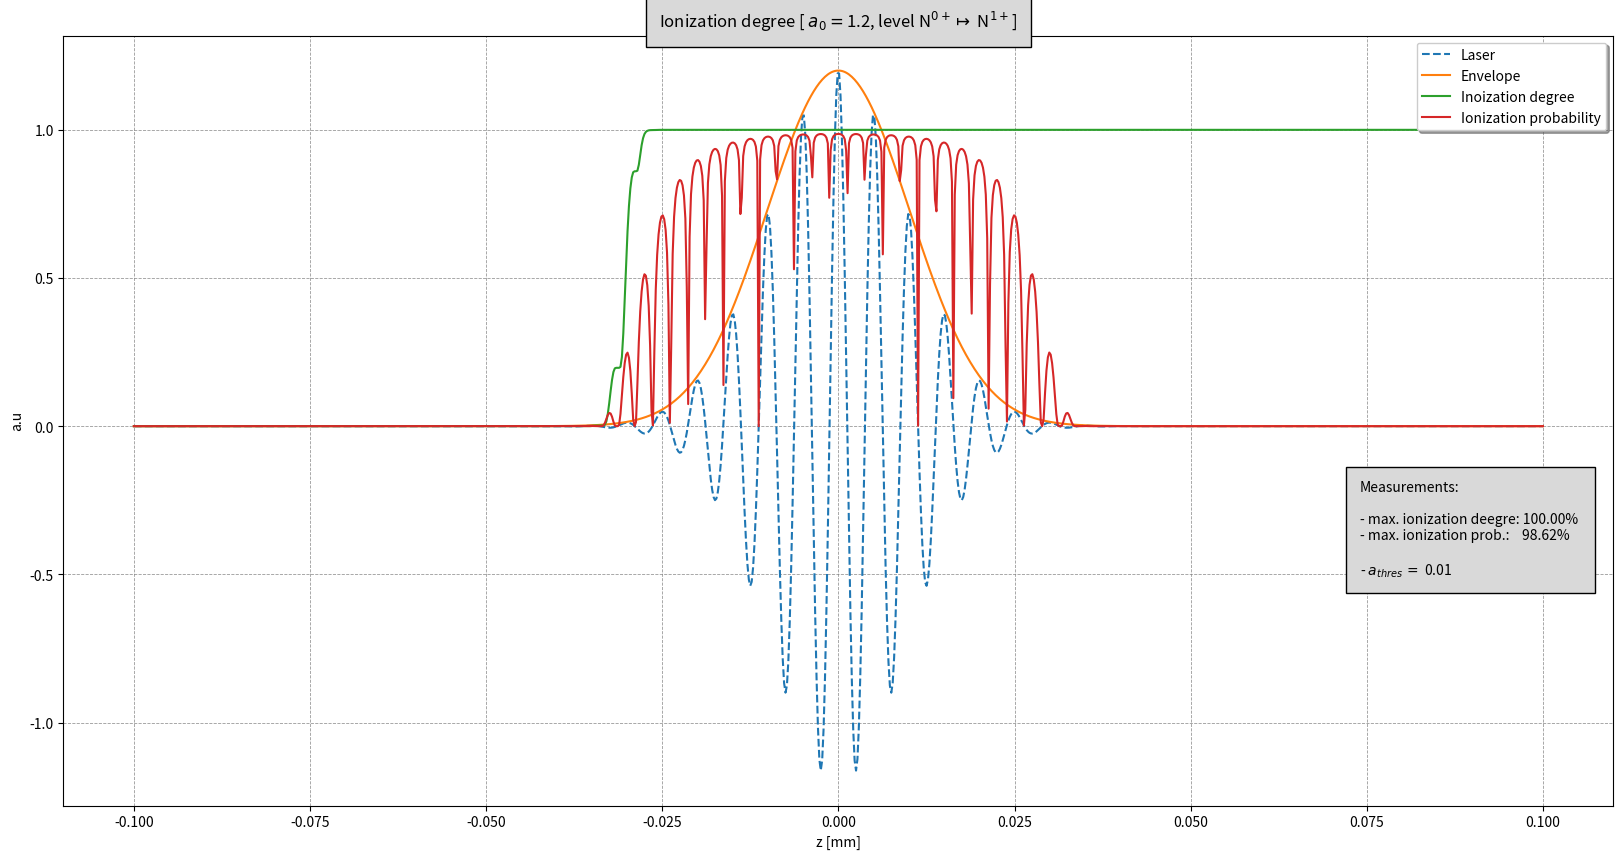

Python code for this plot: (Note: this script raises an exception after producing the figure.)
#-------
#IMPORTS
#-------

import numpy as np
import matplotlib.pyplot as plt
import scipy.integrate as integrate
import scipy.special as special
from pylab import title, show
from scipy.constants import e, c, m_e, h, alpha, hbar
from scipy.signal import hilbert

#----------
#PARAMETERS
#----------

#LASER
lambda_0 = 800e-9 #laser wavelength in m
FWHM = 1.19e-5 #Full width at  half max of the gaussian laser
w0 = 60.e-5 
ctau = 14.e-6
z0 = 0.e-6
zf = 500.e-6
a0 = 1.2 #The peak amplitude of the laser
n0 = 1.e24

#GAS
initial_energy = 0e3 #initial energy of the ionized electrons (in eV)
element = 'N' # Element that is used fo ionization injection (string, use the shortcut, f.e. 'N' for nitrogen)

#IONIZATION ENERGIES
if element == 'N':
	U_G = [14.534,29.600,47.449,77.473,97.890,552.070,667.045]
elif element == 'Ar':
	U_G = [15.760,27.629,40.742,59.812,75.017,91.009,124.319,143.462,422.448,478.684,			538.963,618.260,686.104,755.742,854.772,918.026,4120.887,4426.228]
elif element == 'Kr':
	U_G = [14.000,24.360,26.949,52.547,64.673,78.458,111.001,125.802,230.854,			268.227,307.819,350.312,390.733,446.700,492.303,541.015,591.800,640.512,785.612,833.287,			884.072,936.930,998.079,1050.937,1151.471,1205.261,2927,907,3069.897,3227.434,3380.826]
else:
	print("Choose an available element for ionization injection")

#PLOT SETTINGS
#ion_niveau = 12 #The niveau that should get ionized 	


#------------------------------
#CONSTANTS AND OTHER PARAMETERS
#------------------------------


#Physical constants
lambda_c = h/(m_e * c) #compton wavelength
U_H = 13.6 #ionization potential of hydrogen in eV
epsilon_0 = 8.854e-12 #Vacuum permittivity

#Other parameters
k_0 = 1/lambda_0 #wave number of the laser
E_k = (1/e)*k_0*(c**2)*m_e #laser energy
omega_0 = c*k_0 #laser frequency
energy = initial_energy*e 
#U_i = U_G[ion_niveau-1]
max_a = a0

#--------------
#LASER PROFILES
#--------------

#OSCILLATING PULSE
def gaussian_profile(max_a, z, r, t, w0, ctau, z0, zf, k_0):

    # Calculate the Rayleigh length

    zr = 0.5*k_0*w0**2
    inv_zr = 1./zr
    inv_ctau2 = 1./ctau**2
    
    
    # Diffraction and stretch_factor
    diffract_factor = 1. - 1j*(z-zf)*inv_zr
    stretch_factor = 1.
    # Calculate the argument of the complex exponential
    exp_argument = 1j*k_0*( c*t + z0 - z )         - r**2 / (w0**2 * diffract_factor)         - 1./stretch_factor * inv_ctau2 * ( c*t  + z0 - z )**2
    # Get the transverse profile
    profile_Eperp = np.exp(exp_argument)         / ( diffract_factor * stretch_factor**0.5 )
    
    return(max_a*profile_Eperp.real )

#ENVELOPE
def gauss_laser(max_a,FWHM,z):
    sigma = FWHM/(np.sqrt(2*np.log(2)))
    laser_a = max_a*np.exp(-(z)**2/(2*sigma**2))
    return(laser_a)

#------------------
#IONIZATION PROCESS
#------------------

#PROBABILITY
def ion_prob(z,U_i):
    
    E_gauss = gaussian_profile(a0, z,0,0,w0,ctau,z0,zf,k_0) 
    
    amplitude = gauss_laser(a0, FWHM, z)

	#Keldysh parameter
    gamma_k = (alpha/amplitude)*np.sqrt(U_i/U_H) 
    
	#Calculate the electrical field of the laser (in V/m)
    E_L = 1e2*np.sqrt(2.8e18/(lambda_0*1e6*c*epsilon_0))*E_gauss #Electrical field of the laser in V/m
	
    #Argument of the exponential function
    laser_ion = lambda_0/lambda_c * amplitude**3 *gamma_k**3 * (E_k/(np.sqrt(E_L**2)))
    tunnel_ion = (gamma_k**3 * energy)/(hbar*omega_0)
    
    #Probability
    prob = np.exp(-2/3 * (laser_ion + tunnel_ion))
    
    return(prob)

#IONIZATION DEGREE
def degree(z,U_i):
    n = np.zeros_like(z+1)
    for i,val in enumerate(z):
        prob = ion_prob(val,U_i)
        if i+1 < len(z):
            n[i+1]=  n[i]+prob*(n0-n[i])
    return n/n0

def get_min_a(z,U_i):
    prob = np.zeros_like(z)
    for ii,z in enumerate(z):
        prob[ii] = ion_prob(z,U_i)
        min_a = gauss_laser(a0,FWHM,z)
        if prob[ii] >= 0.01:
            break
    return min_a




#-----
#PLOTS
#-----

z = np.linspace(-100.e-6,100.e-6,1000)

for i in range(0,len(U_G)):
    
    U_i = U_G[i]
    
    a_ion_min = get_min_a(z,U_i)

    ### Plot the functions

    # Set the size of the plot
    fig, ax = plt.subplots(figsize=(20,10))

    # Set the labels of the axis
    plt.xlabel("z [mm]")
    plt.ylabel(r"a.u")

    ax.grid(which='major', alpha=0.8, color='grey', linestyle='--', linewidth=0.6, animated='True')
    ax.grid(which='minor', alpha=0.6, color='grey', linestyle='--', linewidth=0.5, animated='True')



    ax.plot(z*1e3, gaussian_profile(a0, z, 0, 0, w0, ctau, z0, zf, k_0),linestyle='--', label="Laser")
    ax.plot(z*1e3, gauss_laser(a0, FWHM, z), label="Envelope")
    ax.plot(z*1e3, degree(z,U_i), label="Inoization degree")
    ax.plot(z*1e3, ion_prob(z,U_i), label="Ionization probability")

    ax.text(0.074, -0.5, 'Measurements:\n\n- max. ionization deegre: '+str("%.2f" % max(degree(z,U_i)*100))+'% \n- max. ionization prob.:    ' +str("%.2f" % max(ion_prob(z,U_i)*100))+'% \n\n- $a_{thres}\, =$ '+str("%.2f" % a_ion_min)+'', bbox={'facecolor': '0.85', 'pad': 10})

    # Make the legend 
    legend = ax.legend(loc='upper right', shadow=True)


    for label in legend.get_texts():
        label.set_fontsize('medium')

    for label in legend.get_lines():
        label.set_linewidth(1.5)  # the legend line width
    title("Ionization degree [ $a_0 =$"+str(a0)+", level "+str(element)+"$^{"+str(i)+"+}\mapsto$ "+str(element)+"$^{"+str(i+1)+"+}$]", bbox={'facecolor': '0.85', 'pad': 10})

#show()

    fig.savefig("output/"+str(element)+"_"+str(i+1)+".png")

print("Finished!")
